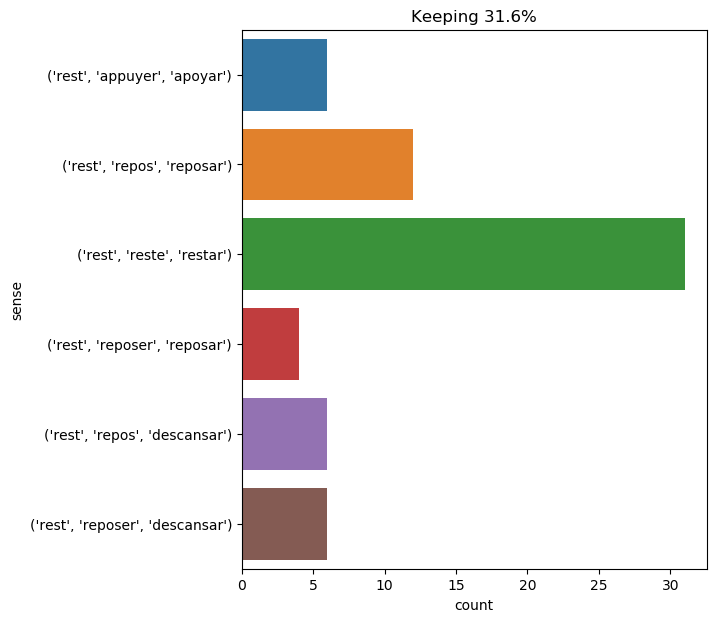

Data behind this chart, as committed beside it:
text, ind, sense, label
the rest of the day was passed in calcul…, 1, ('rest', 'reste', 'restar'), 0
i went to france , with a determination …, 13, ('rest', 'reste', 'restar'), 0
on their part , the three friends had re…, 28, ('rest', 'reste', 'restar'), 0
you know the rest . the day after tomorr…, 3, ('rest', 'reste', 'restar'), 0
my uncle and i treated this little tribe…, 38, ('rest', 'reste', 'restar'), 0
besides these , a casket of magnificent …, 33, ('rest', 'reste', 'restar'), 0
the end of the bridge which rested on th…, 6, ('rest', 'appuyer', 'apoyar'), 1
the movable part , balanced by the count…, 35, ('rest', 'appuyer', 'apoyar'), 1
in the morning milady , under the pretex…, 19, ('rest', 'repos', 'descansar'), 2
at seven we had ascended the two thousan…, 30, ('rest', 'appuyer', 'apoyar'), 1
all the rest of the furniture indicated …, 2, ('rest', 'reste', 'restar'), 0
" my fiddle would be the better for new …, 37, ('rest', 'reste', 'restar'), 0
as to the rest of the blade , the master…, 3, ('rest', 'reste', 'restar'), 0
in truth i was very weak , and my eyes i…, 19, ('rest', 'repos', 'reposar'), 3
but the next day being sunday , and also…, 19, ('rest', 'repos', 'descansar'), 2
about this time the settlers cleared thr…, 14, ('rest', 'reste', 'restar'), 0
one of the onagers , however , having hu…, 24, ('rest', 'repos', 'descansar'), 2
" always , " replied the engineer , " es…, 29, ('rest', 'repos', 'reposar'), 3
' all right , ' said the cat ; and this …, 37, ('rest', 'reste', 'restar'), 0
after two hours of work , reentering to …, 12, ('rest', 'repos', 'reposar'), 3
you know the rest . ", 3, ('rest', 'reste', 'restar'), 0
" hans , " said he , " will take charge …, 42, ('rest', 'reste', 'restar'), 0
we were in reality shut up inside an imm…, 58, ('rest', 'appuyer', 'apoyar'), 1
finally , the rest of the equipment was …, 3, ('rest', 'reste', 'restar'), 0
the old servants of the house suspected …, 55, ('rest', 'reste', 'restar'), 0
" i , sir ! " replied the man of letters…, 74, ('rest', 'reste', 'restar'), 0
and they opened amazingly wide . eyes an…, 29, ('rest', 'repos', 'reposar'), 3
i knew quite well that according to the …, 21, ('rest', 'repos', 'reposar'), 3
athos sprang from his horse , gave the b…, 25, ('rest', 'reste', 'restar'), 0
for eleven months all communication betw…, 9, ('rest', 'reste', 'restar'), 0
on the first cone rested a second , slig…, 4, ('rest', 'reposer', 'descansar'), 4
habitually he spoke little and slowly , …, 27, ('rest', 'reste', 'restar'), 0
there was nothing either on the shore , …, 35, ('rest', 'reste', 'restar'), 0
they did not even think of taking a minu…, 10, ('rest', 'repos', 'reposar'), 3
he worked away , without losing a moment…, 14, ('rest', 'repos', 'descansar'), 2
" you will not wait till he asks ; you w…, 58, ('rest', 'reste', 'restar'), 0
" and what did he do the rest of his tim…, 7, ('rest', 'reste', 'restar'), 0
the frame was to rest on a pivot support…, 4, ('rest', 'reposer', 'descansar'), 4
after half an hour 's rest , the settler…, 5, ('rest', 'repos', 'descansar'), 2
the cat 's head began fading away the mo…, 48, ('rest', 'reste', 'restar'), 0
alice did not much like keeping so close…, 31, ('rest', 'appuyer', 'apoyar'), 1
the body having been encoffined , we two…, 13, ('rest', 'repos', 'reposar'), 3
" the nautilus is not aground , sir , " …, 21, ('rest', 'reposer', 'reposar'), 5
all the rest of the day i spent in affli…, 2, ('rest', 'reste', 'restar'), 0
" he is in the most favorable position f…, 22, ('rest', 'repos', 'reposar'), 3
cold water has , moreover , the advantag…, 14, ('rest', 'repos', 'reposar'), 3
the mystery was about to be unveiled . t…, 32, ('rest', 'repos', 'reposar'), 3
as fast as we descended , the succession…, 57, ('rest', 'reposer', 'reposar'), 5
this took two months ; but all these man…, 37, ('rest', 'repos', 'descansar'), 2
" yes , monsieur , " said d’artagnan , b…, 61, ('rest', 'reste', 'restar'), 0
the coming instant would in all probabil…, 9, ('rest', 'reste', 'restar'), 0
" they will be upon our track by this ti…, 28, ('rest', 'reposer', 'descansar'), 4
wrapped in this sweet idea , d’artagnan …, 44, ('rest', 'reste', 'restar'), 0
one of the jurors had a pencil that sque…, 90, ('rest', 'reste', 'restar'), 0
" the pope is the successor of st . pete…, 19, ('rest', 'reste', 'restar'), 0
now he made an effort to rest his head o…, 6, ('rest', 'appuyer', 'apoyar'), 1
i bent over him . not only was he sick ,…, 25, ('rest', 'reposer', 'reposar'), 5
it was eight o'clock in the morning . by…, 56, ('rest', 'reposer', 'reposar'), 5
" ’ listen ! ’ said he . ’ i give you th…, 13, ('rest', 'reste', 'restar'), 0
four days later , saturday , the 18th of…, 50, ('rest', 'repos', 'reposar'), 3
... 5 more rows
